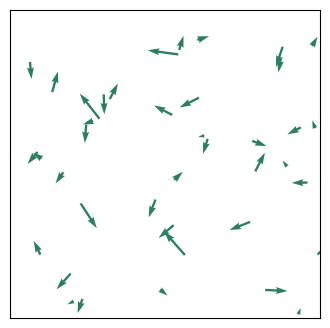

This chart was generated by the following Python code: (Note: this script raises an exception after producing the figure.)
"""Unit 4: an AI animation exercise: animate a flock of boids.

Each bird follows three local rules (separation, alignment, cohesion);
the flock emerges. The animation is saved as figures/boids.gif.
Change the rule weights and watch the behaviour change.
"""
from pathlib import Path
import matplotlib
matplotlib.use("Agg")
import matplotlib.pyplot as plt
import numpy as np
from matplotlib.animation import FuncAnimation, PillowWriter

N, SIZE, FRAMES = 40, 100.0, 120
W_SEP, W_ALI, W_COH = 1.5, 1.0, 0.8        # try changing these
rng = np.random.default_rng(309)
pos = rng.uniform(0, SIZE, (N, 2))
vel = rng.normal(0, 1, (N, 2))


def step():
    global pos, vel
    diff = pos[:, None, :] - pos[None, :, :]
    dist = np.linalg.norm(diff, axis=2) + np.eye(N) * 1e9
    near = dist < 15
    close = dist < 5
    sep = (diff * close[..., None]).sum(axis=1)
    cnt = near.sum(axis=1, keepdims=True).clip(min=1)
    ali = (vel[None, :, :] * near[..., None]).sum(axis=1) / cnt - vel
    coh = (pos[None, :, :] * near[..., None]).sum(axis=1) / cnt - pos
    coh[near.sum(axis=1) == 0] = 0
    vel = vel + 0.05 * (W_SEP * sep + W_ALI * ali + W_COH * coh)
    speed = np.linalg.norm(vel, axis=1, keepdims=True)
    vel = vel / speed.clip(min=1e-9) * 1.5
    pos = (pos + vel) % SIZE


def order():                                # 1 = all fly the same way
    v = vel / np.linalg.norm(vel, axis=1, keepdims=True)
    return np.linalg.norm(v.mean(axis=0))


fig, ax = plt.subplots(figsize=(4, 4))
dots = ax.quiver(pos[:, 0], pos[:, 1], vel[:, 0], vel[:, 1], color="#2a7f62")
ax.set(xlim=(0, SIZE), ylim=(0, SIZE), xticks=[], yticks=[])


def frame(i):
    step()
    dots.set_offsets(pos)
    dots.set_UVC(vel[:, 0], vel[:, 1])
    ax.set_title(f"frame {i}  order {order():.2f}")
    return (dots,)


print(f"order before: {order():.2f}")
out = Path(__file__).resolve().parent / "figures"
out.mkdir(exist_ok=True)
FuncAnimation(fig, frame, frames=FRAMES).save(out / "boids.gif",
                                              writer=PillowWriter(fps=15))
print(f"order after {FRAMES} frames: {order():.2f}")
print("saved figures/boids.gif")
